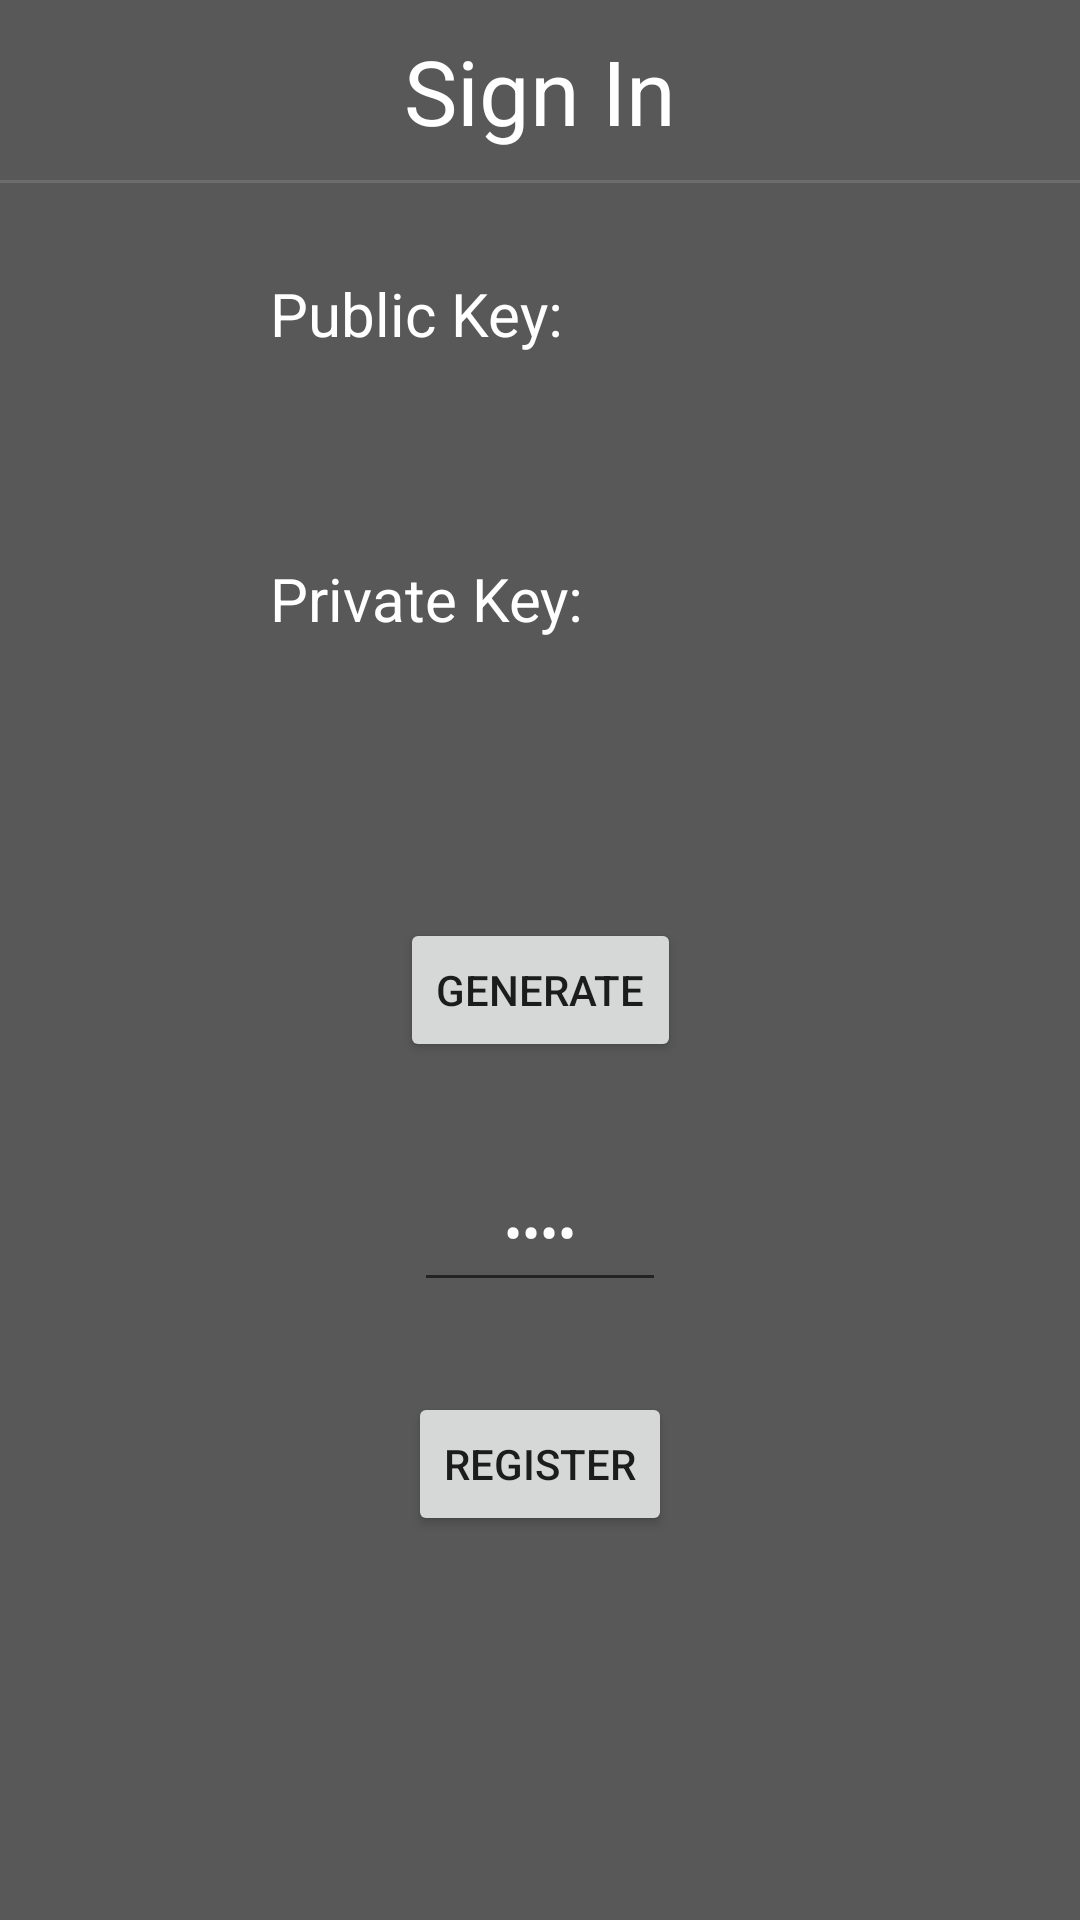

This screen was rendered from an Android layout file. Write that file and the resources it references.
<!-- AndroidManifest.xml: application theme Theme.SemesterProjectCryptoWallet -->
<!-- res/layout/fragment_register.xml -->
<?xml version="1.0" encoding="utf-8"?>
<layout xmlns:android="http://schemas.android.com/apk/res/android"
    xmlns:tools="http://schemas.android.com/tools"
    xmlns:app="http://schemas.android.com/apk/res-auto">
    <data>
        <variable
            name="registerModel"
            type="com.example.semester_project_crypto_wallet.ui.register.RegisterViewModel" />
    </data>

    <androidx.constraintlayout.widget.ConstraintLayout
        android:layout_width="match_parent"
        android:layout_height="match_parent">

        <TextView
            android:id="@+id/registerTextView"
            android:layout_width="match_parent"
            android:layout_height="60dp"
            android:paddingTop="10dp"
            android:text="@string/signInButton"
            android:textAlignment="center"
            android:textColor="@color/white"
            android:textSize="30sp"
            app:layout_constraintTop_toTopOf="parent"
            tools:layout_editor_absoluteX="46dp"/>

        <View
            android:id="@+id/divider"
            android:layout_width="409dp"
            android:layout_height="1dp"
            android:background="?android:attr/listDivider"
            android:backgroundTint="@color/white"
            app:layout_constraintEnd_toEndOf="parent"
            app:layout_constraintStart_toStartOf="parent"
            app:layout_constraintTop_toBottomOf="@+id/registerTextView"/>

        <TextView
            android:id="@+id/publicKeyText"
            android:layout_width="wrap_content"
            android:layout_height="48dp"
            android:layout_marginTop="10dp"
            android:contentDescription="@string/publicKey"
            android:ems="15"
            android:animateLayoutChanges="true"
            android:text="@{registerModel.publicKeyStr}"
            android:textColor="@color/white"
            android:textIsSelectable="true"
            app:layout_constraintStart_toStartOf="@+id/publicKeyTextView"
            app:layout_constraintTop_toBottomOf="@+id/publicKeyTextView" />

        <TextView
            android:id="@+id/privateKeyText"
            android:layout_width="wrap_content"
            android:layout_height="48dp"
            android:layout_marginTop="10dp"
            android:contentDescription="@string/privateKey"
            android:ems="15"
            android:text="@{registerModel.privateKeyStr}"
            android:textColor="@color/white"
            android:textIsSelectable="true"
            app:layout_constraintStart_toStartOf="@+id/publicKeyTextView"
            app:layout_constraintTop_toBottomOf="@+id/privateKeyTextView" />

        <Button
            android:id="@+id/generateKeys"
            android:layout_width="wrap_content"
            android:layout_height="wrap_content"
            android:text="@string/generate"
            android:layout_marginTop="20dp"
            app:layout_constraintBottom_toBottomOf="parent"
            app:layout_constraintEnd_toEndOf="parent"
            app:layout_constraintStart_toStartOf="parent"
            app:layout_constraintTop_toTopOf="@+id/registerTextView"/>

        <EditText
            android:id="@+id/passwordEditText"
            android:layout_width="wrap_content"
            android:layout_height="50dp"
            android:layout_marginTop="30dp"
            android:ems="4"
            android:hint="@string/numericPassword"
            android:importantForAutofill="no"
            android:inputType="numberPassword"
            android:maxEms="4"
            android:maxLength="4"
            android:text="@={registerModel.pin}"
            android:textAlignment="center"
            android:textColorHint="@color/white"
            android:textColor="@color/white"
            app:layout_constraintEnd_toEndOf="parent"
            app:layout_constraintStart_toStartOf="parent"
            app:layout_constraintTop_toBottomOf="@+id/generateKeys"/>

        <Button
            android:id="@+id/confirmRegister"
            android:layout_width="wrap_content"
            android:layout_height="wrap_content"
            android:text="@string/registerText"
            android:layout_marginTop="30dp"
            app:layout_constraintEnd_toEndOf="parent"
            app:layout_constraintStart_toStartOf="parent"
            app:layout_constraintTop_toBottomOf="@+id/passwordEditText"/>

        <TextView
            android:id="@+id/publicKeyTextView"
            android:layout_width="wrap_content"
            android:layout_height="wrap_content"
            android:layout_marginStart="90dp"
            android:layout_marginTop="30dp"
            android:text="@string/publicKeyTV"
            android:textColor="@color/white"
            android:textSize="20sp"
            app:layout_constraintStart_toStartOf="parent"
            app:layout_constraintTop_toBottomOf="@+id/divider" />

        <TextView
            android:id="@+id/privateKeyTextView"
            android:layout_width="wrap_content"
            android:layout_height="wrap_content"
            android:layout_marginTop="10dp"
            android:text="@string/privateKeyTV"
            android:textColor="@color/white"
            android:textSize="20sp"
            app:layout_constraintStart_toStartOf="@+id/publicKeyTextView"
            app:layout_constraintTop_toBottomOf="@+id/publicKeyText" />

    </androidx.constraintlayout.widget.ConstraintLayout>
</layout>
<!-- resources referenced by this layout -->
<resources>
  <color name="white">#FFFFFFFF</color>
  <string name="generate">Generate</string>
  <string name="numericPassword">PIN</string>
  <string name="privateKey">Private Key</string>
  <string name="privateKeyTV">Private Key:</string>
  <string name="publicKey">Public Key</string>
  <string name="publicKeyTV">Public Key:</string>
  <string name="registerText">Register</string>
  <string name="signInButton">Sign In</string>
  <style name="Theme.SemesterProjectCryptoWallet" parent="Theme.MaterialComponents.DayNight.DarkActionBar">
          
          <item name="colorPrimary">@color/lightGreen</item>
          <item name="colorPrimaryVariant">@color/lightGray</item>
          <item name="colorOnPrimary">@color/white</item>
          
          <item name="colorSecondary">@color/teal_200</item>
          <item name="colorSecondaryVariant">@color/teal_700</item>
          <item name="colorOnSecondary">@color/black</item>
          
          <item name="android:statusBarColor" tools:targetApi="l">?attr/colorOnSecondary</item>
  
          <item name="android:colorBackground" tools:targetApi="l">?attr/colorPrimaryVariant</item>
  
          
      </style>
  <color name="lightGreen">#32A23F</color>
  <color name="lightGray">#585858</color>
  <color name="teal_200">#FF03DAC5</color>
  <color name="teal_700">#FF018786</color>
  <color name="black">#FF000000</color>
</resources>
